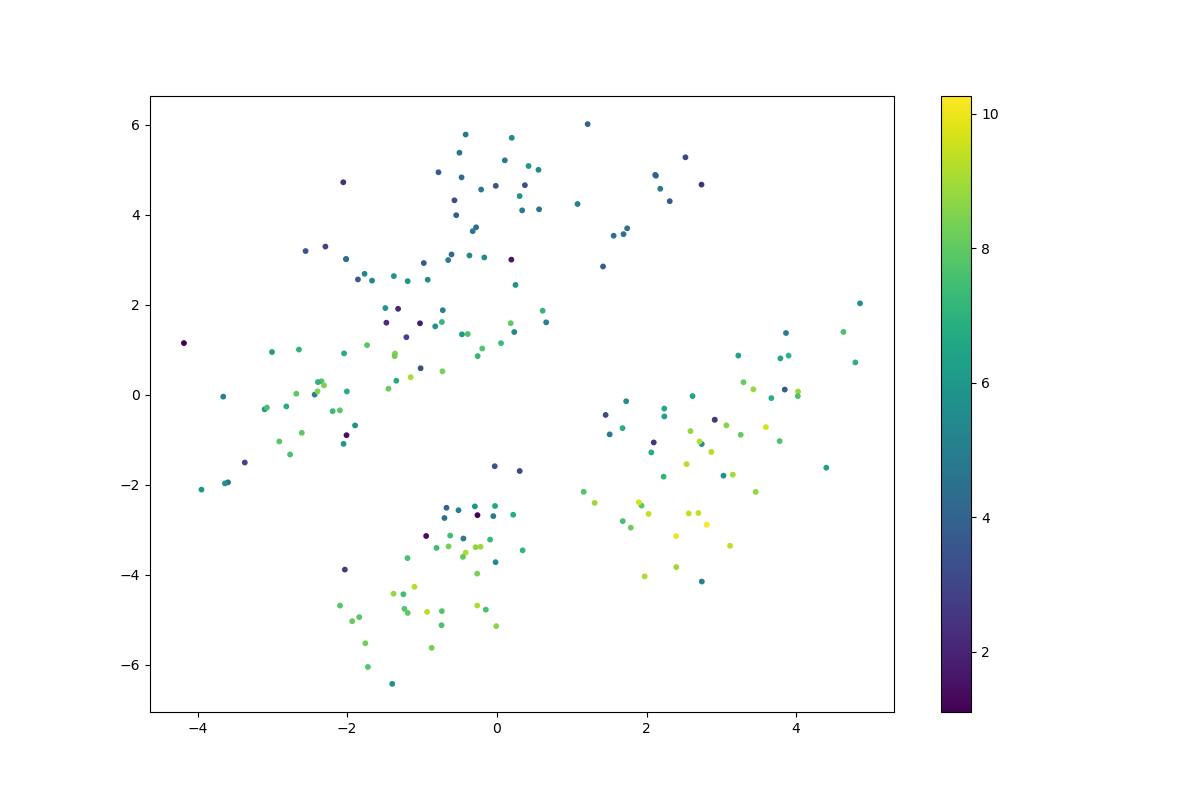

The table this chart was drawn from, first rows:
	log_likelihood
0	9.459
1	10.03
2	9.654
3	6.474
4	8.696
5	9.24
6	9.087
7	7.96
8	8.088
9	8.992
10	8.205
11	5.137
12	5.062
13	5.772
14	7.026
15	8.62
16	6.433
17	8.845
18	6.29
19	6.876
20	6.306
21	2.514
22	5.85
23	8.875
24	5.681
25	8.649
26	8.746
27	9.471
28	9.425
29	6.586
30	6.97
31	7.579
32	9.762
33	7.165
34	6.473
35	7.717
36	8.93
37	9.159
38	8.089
39	7.654
40	9.366
41	2.601
42	3.708
43	7.615
44	7.672
45	10.27
46	8.822
47	9.242
48	5.113
49	6.01
50	7.219
51	6.019
52	7.637
53	7.74
54	5.019
55	4.453
56	7.184
57	5.053
58	5.932
59	6.762
... 136 more rows
